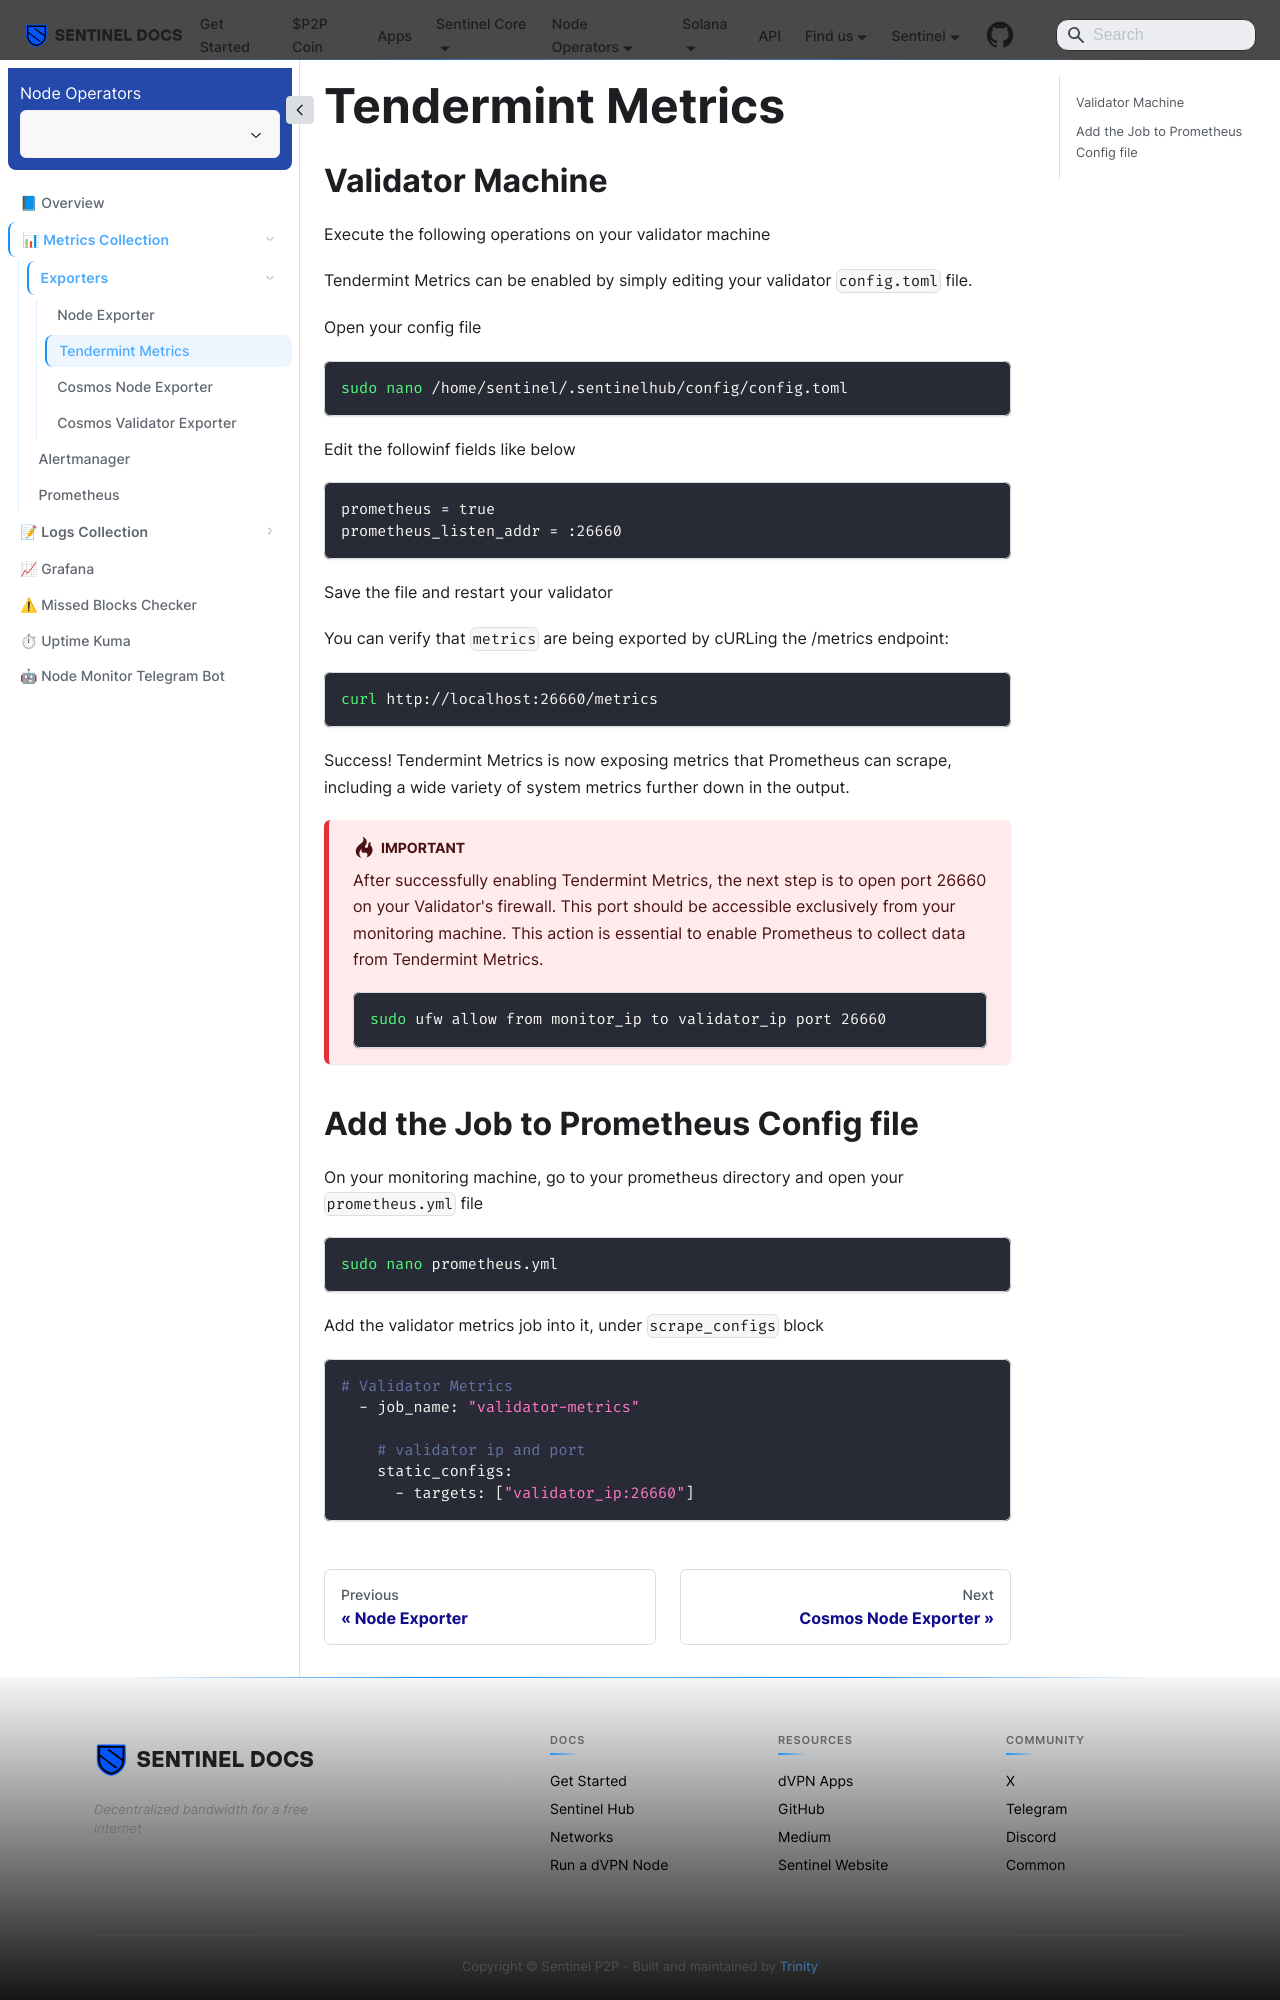

repository: sentinel-official/docs · page: node-monitoring/metrics/exporters/tendermint.html · generator: docusaurus

---
title: Tendermint Metrics
sidebar_position: 3
---

# Tendermint Metrics

## Validator Machine

Execute the following operations on your validator machine

Tendermint Metrics can be enabled by simply editing your validator `config.toml` file.

Open your config file

```bash
sudo nano /home/sentinel/.sentinelhub/config/config.toml
```

Edit the followinf fields like below

```bash
prometheus = true
prometheus_listen_addr = :26660
```

Save the file and restart your validator

You can verify that `metrics` are being exported by cURLing the /metrics endpoint:

```bash
curl http://localhost:26660/metrics
```

Success! Tendermint Metrics is now exposing metrics that Prometheus can scrape, including a wide variety of system metrics further down in the output.

:::danger Important
After successfully enabling Tendermint Metrics, the next step is to open port 26660 on your Validator's firewall. This port should be accessible exclusively from your monitoring machine. This action is essential to enable Prometheus to collect data from Tendermint Metrics.

```bash
sudo ufw allow from monitor_ip to validator_ip port 26660
```
:::
